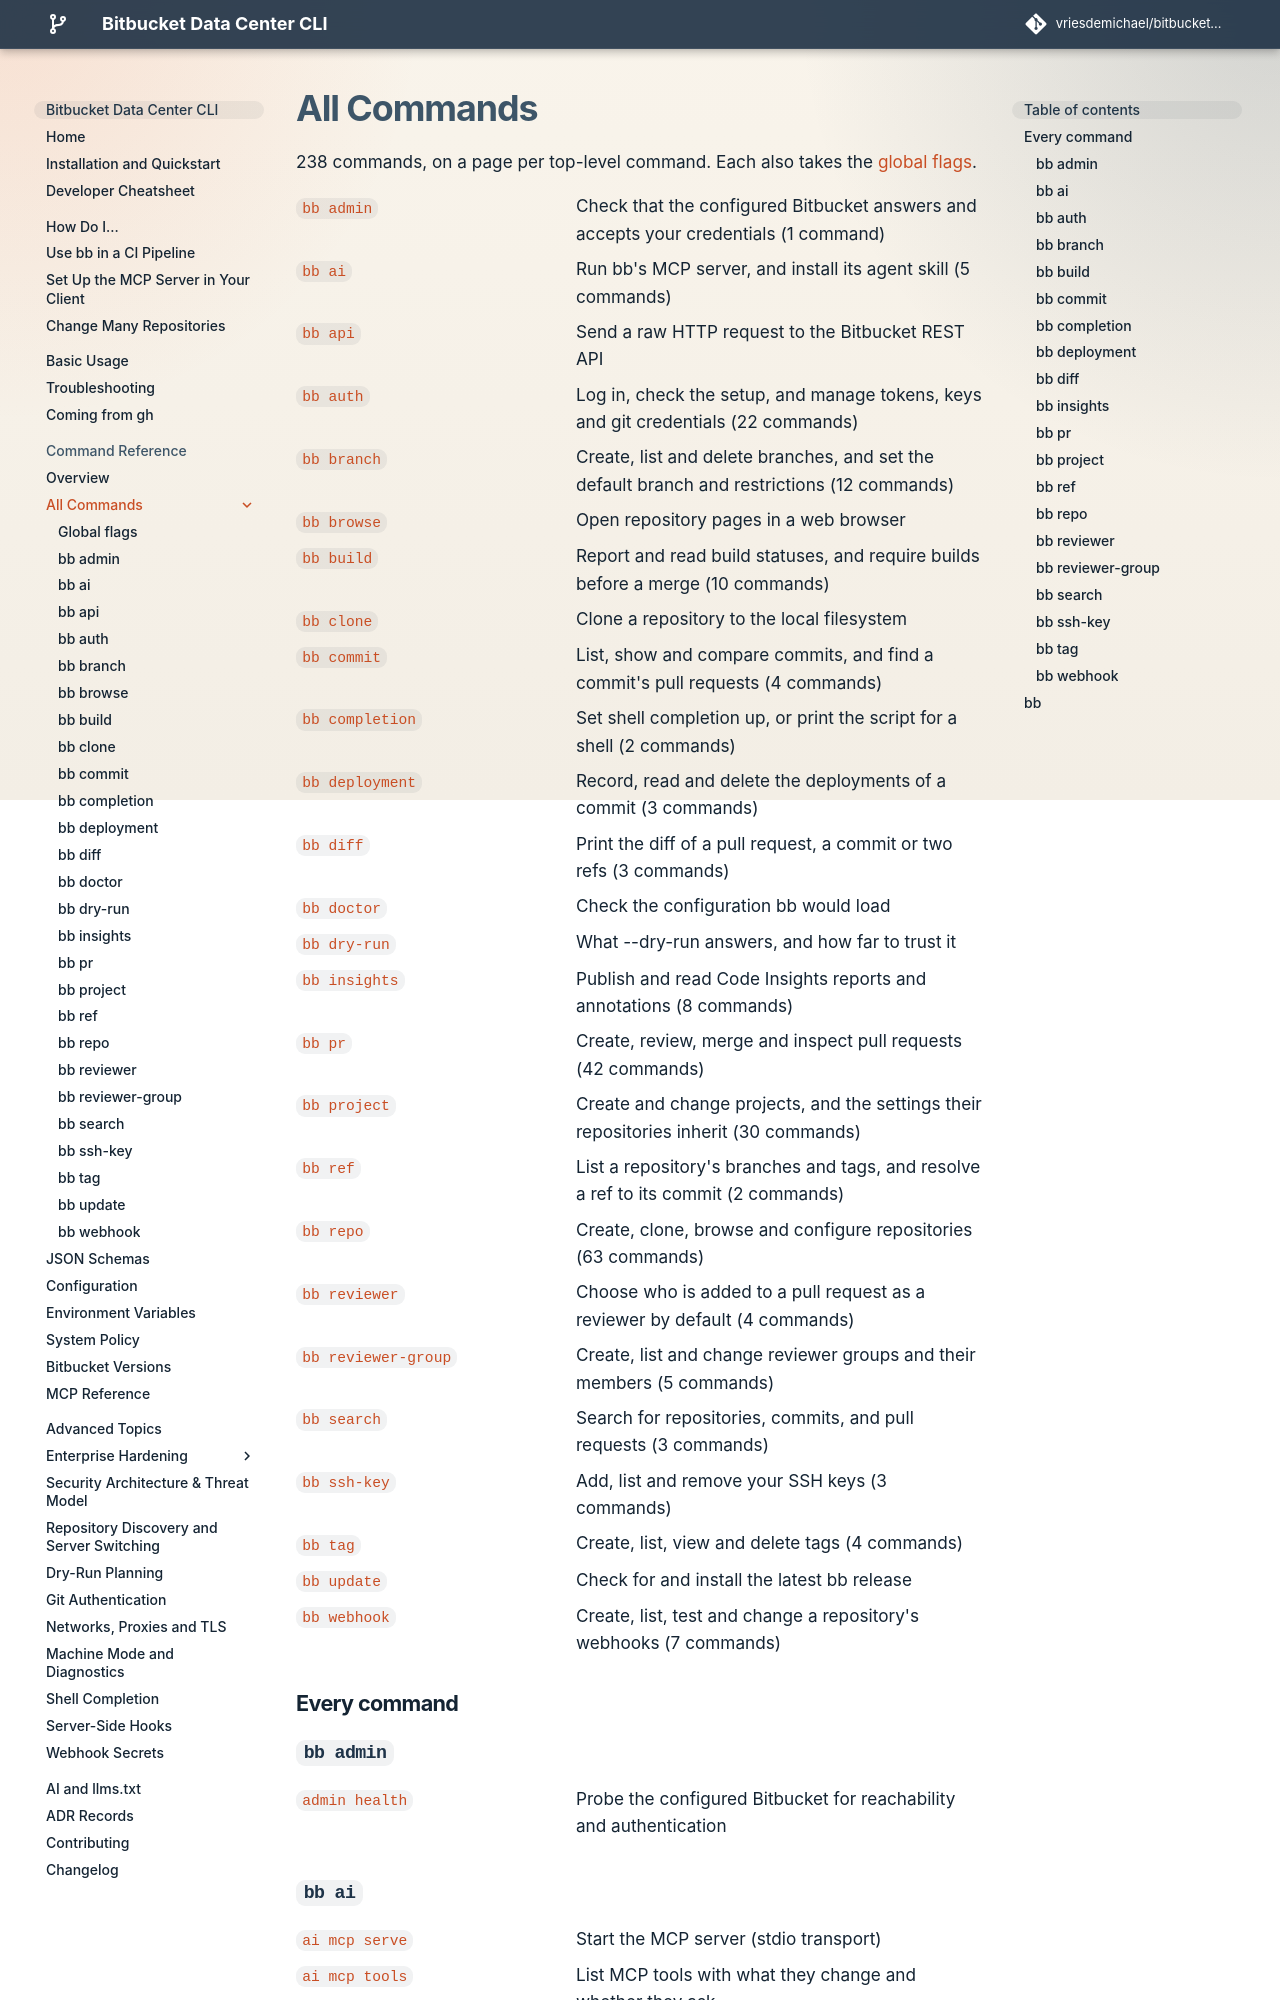

repository: vriesdemichael/bitbucket-data-center-cli · page: v6/reference/commands/index.html · generator: mkdocs

---
# Generated by `task docs:export-command-reference` from the command tree. Do not edit.
search:
  boost: 0.7
---

# All Commands

238 commands, on a page per top-level command. <a id="global-flags"></a>Each also takes the [global flags](global-flags.md).

[`bb admin`](admin.md)
:   Check that the configured Bitbucket answers and accepts your credentials (1 command)

[`bb ai`](ai.md)
:   Run bb's MCP server, and install its agent skill (5 commands)

<a id="bb-api"></a>[`bb api`](api.md)
:   Send a raw HTTP request to the Bitbucket REST API

[`bb auth`](auth.md)
:   Log in, check the setup, and manage tokens, keys and git credentials (22 commands)

[`bb branch`](branch.md)
:   Create, list and delete branches, and set the default branch and restrictions (12 commands)

<a id="bb-browse"></a>[`bb browse`](browse.md)
:   Open repository pages in a web browser

[`bb build`](build.md)
:   Report and read build statuses, and require builds before a merge (10 commands)

<a id="bb-clone"></a>[`bb clone`](clone.md)
:   Clone a repository to the local filesystem

[`bb commit`](commit.md)
:   List, show and compare commits, and find a commit's pull requests (4 commands)

[`bb completion`](completion.md)
:   Set shell completion up, or print the script for a shell (2 commands)

[`bb deployment`](deployment.md)
:   Record, read and delete the deployments of a commit (3 commands)

[`bb diff`](diff.md)
:   Print the diff of a pull request, a commit or two refs (3 commands)

<a id="bb-doctor"></a>[`bb doctor`](doctor.md)
:   Check the configuration bb would load

<a id="bb-dry-run"></a>[`bb dry-run`](dry-run.md)
:   What --dry-run answers, and how far to trust it

[`bb insights`](insights.md)
:   Publish and read Code Insights reports and annotations (8 commands)

[`bb pr`](pr.md)
:   Create, review, merge and inspect pull requests (42 commands)

[`bb project`](project.md)
:   Create and change projects, and the settings their repositories inherit (30 commands)

[`bb ref`](ref.md)
:   List a repository's branches and tags, and resolve a ref to its commit (2 commands)

[`bb repo`](repo.md)
:   Create, clone, browse and configure repositories (63 commands)

[`bb reviewer`](reviewer.md)
:   Choose who is added to a pull request as a reviewer by default (4 commands)

[`bb reviewer-group`](reviewer-group.md)
:   Create, list and change reviewer groups and their members (5 commands)

[`bb search`](search.md)
:   Search for repositories, commits, and pull requests (3 commands)

[`bb ssh-key`](ssh-key.md)
:   Add, list and remove your SSH keys (3 commands)

[`bb tag`](tag.md)
:   Create, list, view and delete tags (4 commands)

<a id="bb-update"></a>[`bb update`](update.md)
:   Check for and install the latest bb release

[`bb webhook`](webhook.md)
:   Create, list, test and change a repository's webhooks (7 commands)

## Every command

### `bb admin`

<a id="bb-admin-health"></a>[`admin health`](admin.md#bb-admin-health)
:   Probe the configured Bitbucket for reachability and authentication

### `bb ai`

<a id="bb-ai-mcp"></a><a id="bb-ai-mcp-serve"></a>[`ai mcp serve`](ai.md#bb-ai-mcp-serve)
:   Start the MCP server (stdio transport)

<a id="bb-ai-mcp-tools"></a>[`ai mcp tools`](ai.md#bb-ai-mcp-tools)
:   List MCP tools with what they change and whether they ask

<a id="bb-ai-skill"></a><a id="bb-ai-skill-install"></a>[`ai skill install`](ai.md#bb-ai-skill-install)
:   Write an agent skill to the agent skills directories

<a id="bb-ai-skill-remove"></a>[`ai skill remove`](ai.md#bb-ai-skill-remove)
:   Remove an installed agent skill file

<a id="bb-ai-skill-show"></a>[`ai skill show`](ai.md#bb-ai-skill-show)
:   Print an agent skill to stdout
